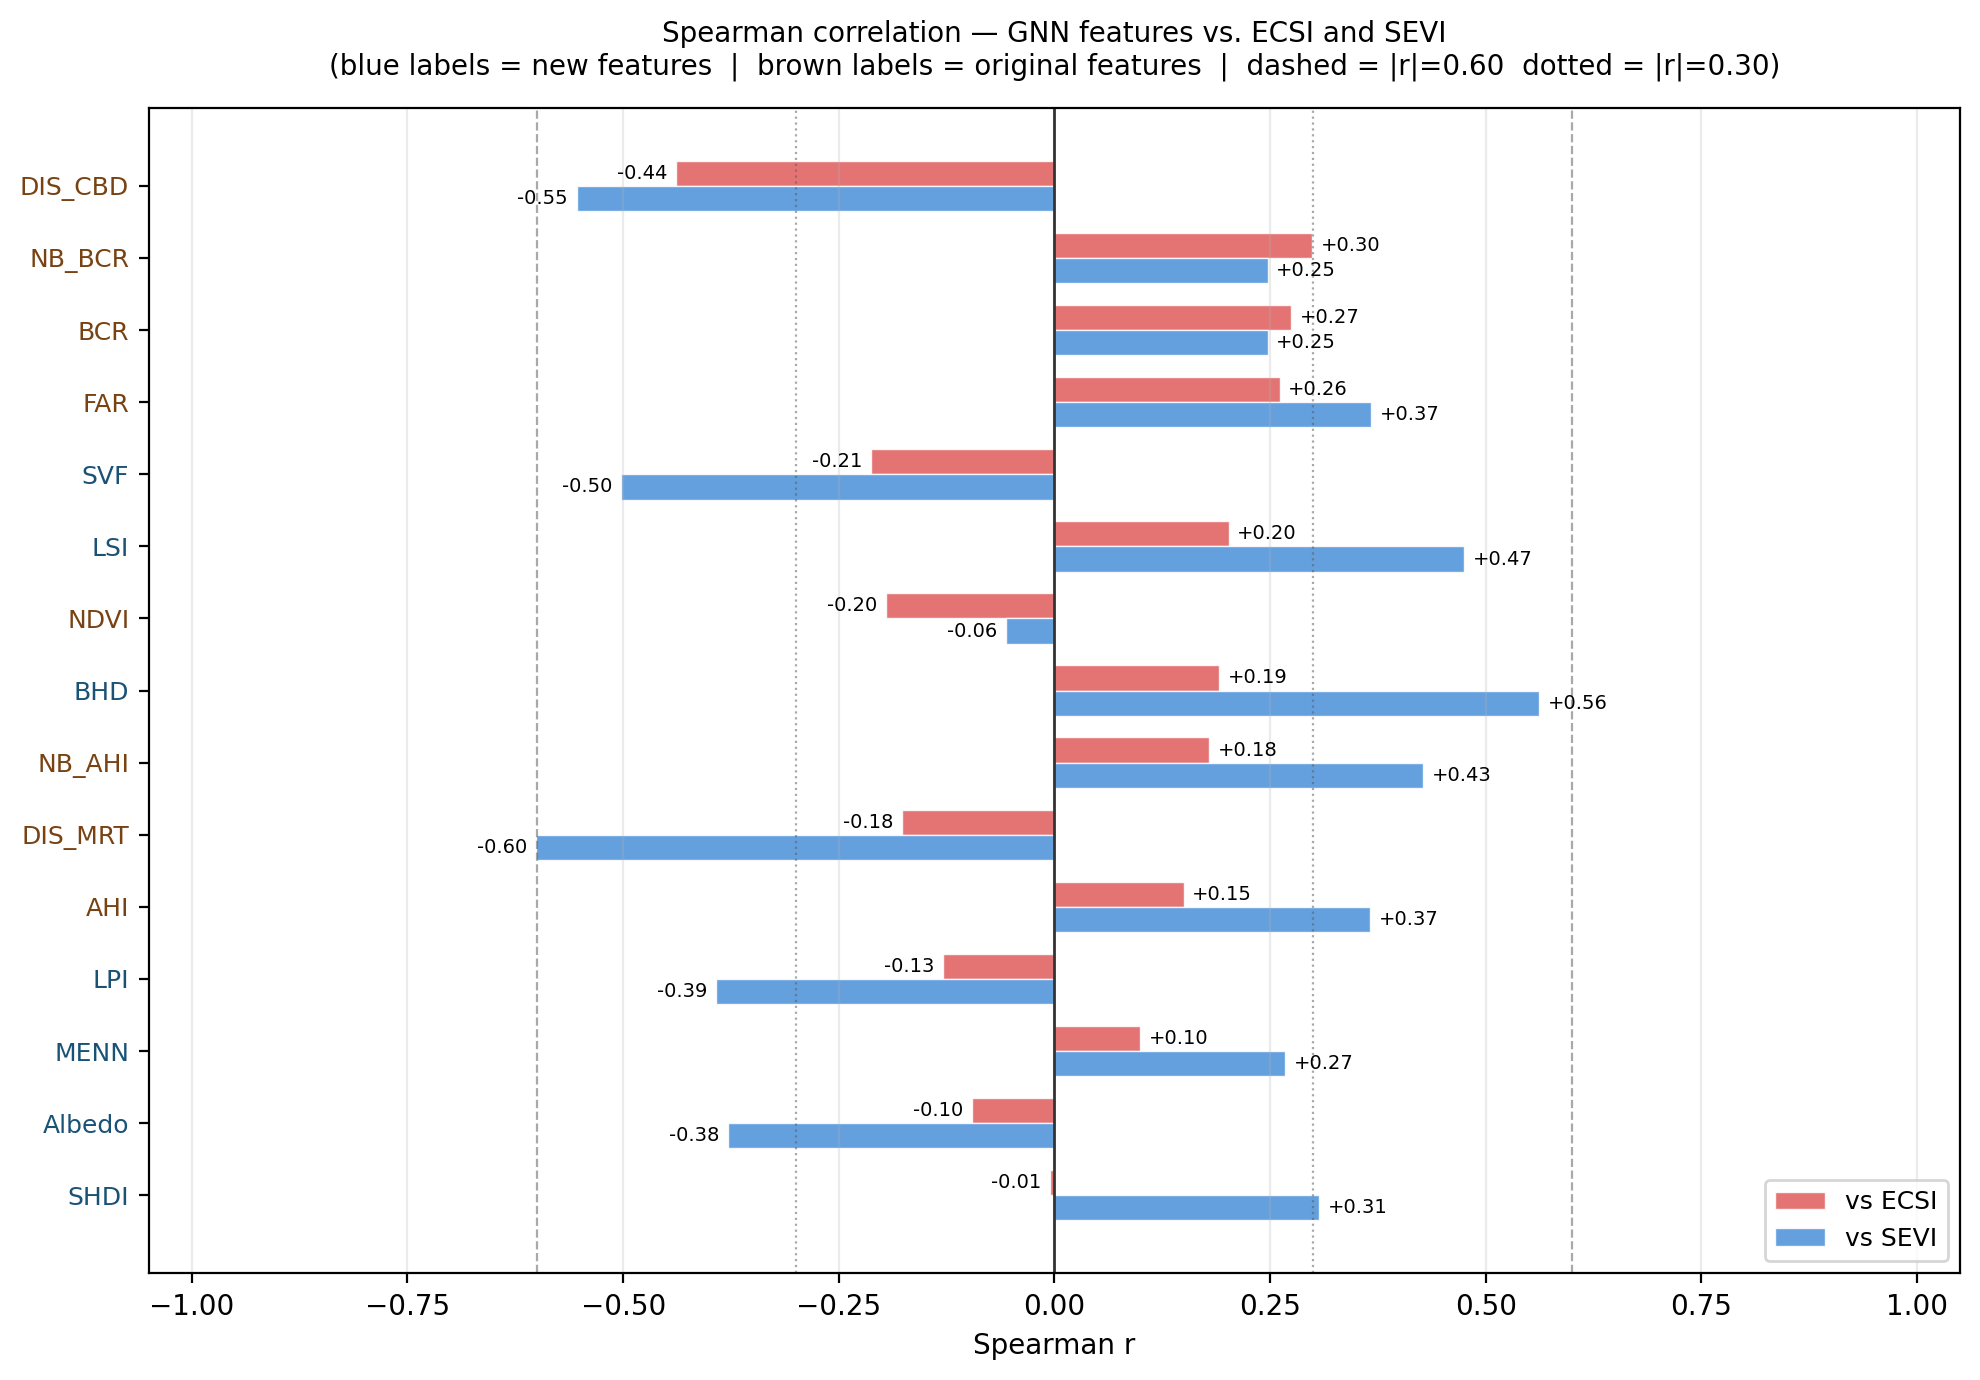

Source data for this figure (header and first rows):
Feature, Group, r_ECSI, p_ECSI, sig_ECSI, r_SEVI, p_SEVI, sig_SEVI
BCR, orig, 0.2742, 0.0, ***, 0.2471, 0.0, ***
NB_BCR, orig, 0.2983, 0.0, ***, 0.247, 0.0, ***
FAR, orig, 0.2611, 0.0, ***, 0.3669, 0.0, ***
AHI, orig, 0.1496, 0.0, ***, 0.3661, 0.0, ***
NB_AHI, orig, 0.1789, 0.0, ***, 0.4276, 0.0, ***
NDVI, orig, -0.1952, 0.0, ***, -0.0567, 0.0, ***
DIS_CBD, orig, -0.439, 0.0, ***, -0.554, 0.0, ***
DIS_MRT, orig, -0.1765, 0.0, ***, -0.6008, 0.0, ***
LSI, new, 0.2019, 0.0, ***, 0.4746, 0.0, ***
LPI, new, -0.1294, 0.0, ***, -0.3924, 0.0, ***
MENN, new, 0.099, 0.0, ***, 0.2674, 0.0, ***
SHDI, new, -0.0055, 0.6021, ns, 0.3068, 0.0, ***
SVF, new, -0.2126, 0.0, ***, -0.5023, 0.0, ***
BHD, new, 0.1906, 0.0, ***, 0.5622, 0.0, ***
Albedo, new, -0.0955, 0.0, ***, -0.3783, 0.0, ***
